Run: headless pygame with SDL's dummy video driver; simulated clock (each Clock.tick advances the game by its frame time, no real sleeping); random seed 0; keys injected as events and as key.get_pressed() state; mouse plan: one left click at the window centre at the start of phase 2, then a move to the lower-right quarter at the start of phase 3.
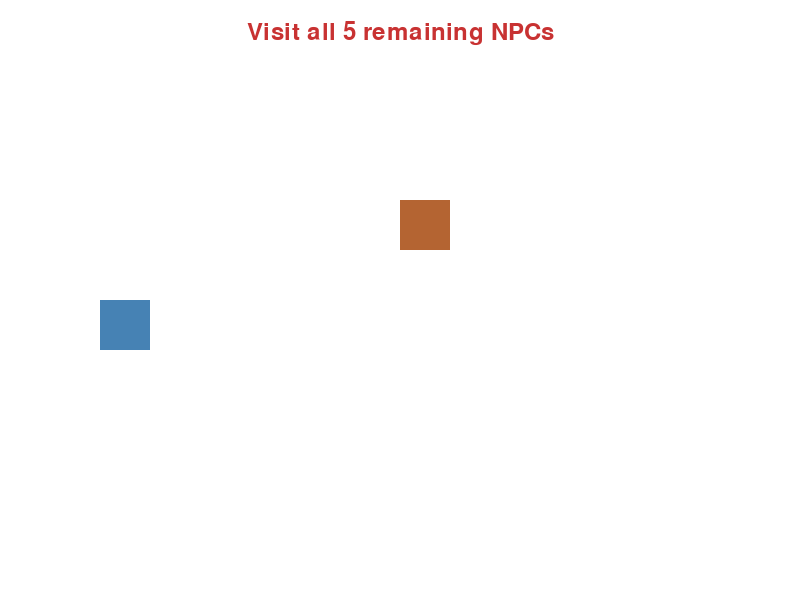
Frame 1 of 4 · flips 1–60 · no input
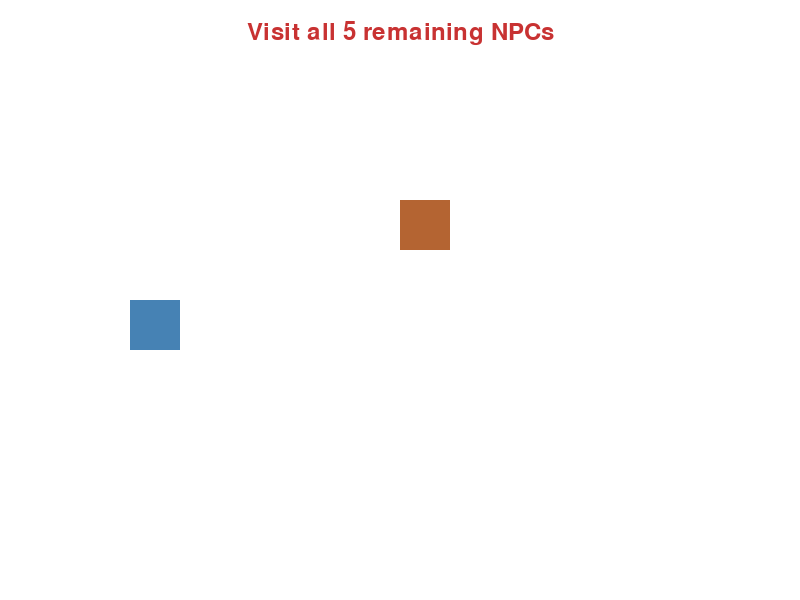
Frame 2 of 4 · flips 61–180 · clicked the window centre · tapped SPACE, RETURN · held RIGHT (→), D
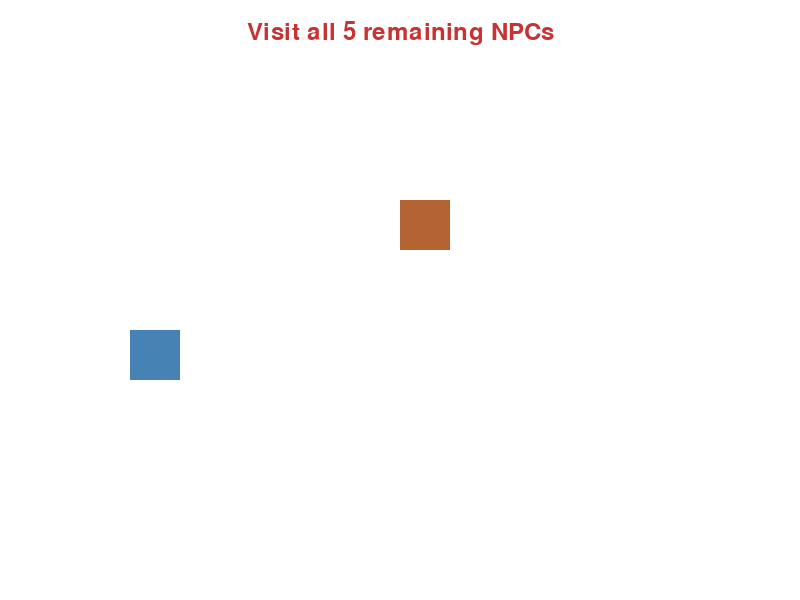
Frame 3 of 4 · flips 181–300 · moved the mouse to the lower-right quarter · held DOWN (↓), S
Frame 4 of 4 · flips 301–420 · held LEFT (←), A, UP (↑), W · screen same as frame 1, image omitted

The pygame program that drew these frames:

import pygame
import sys
from typing import Dict, List, Tuple

pygame.init()

# Screen settings
WIDTH, HEIGHT = 800, 600
screen = pygame.display.set_mode((WIDTH, HEIGHT))
pygame.display.set_caption("Canadian Law Tutorial")

# Colors
WHITE = (255, 255, 255)
BLACK = (0, 0, 0)
BLUE = (70, 130, 180)
RED = (200, 50, 50)
NPC_COLOR = (180, 100, 50)
GREEN = (34, 139, 34)

# Player settings
player_pos = [100, HEIGHT // 2]
player_speed = 0.25
player_size = (50, 50)
VERTICAL_SPEED = 0.25  # Added vertical speed

# Load Sprites
player_sprite = pygame.Surface(player_size)
player_sprite.fill(BLUE)

npc_sprite = pygame.Surface((50, 50))
npc_sprite.fill(NPC_COLOR)

# Law NPCs with detailed information
laws_info = [
    {
        "title": "Freedom of Expression",
        "description": "Freedom of expression is protected under the Canadian Charter of Rights and Freedoms.",
        "details": [
            "Includes freedom of speech, press, and other forms of communication",
            "Has reasonable limits to prevent hate speech",
            "Protects peaceful protests and demonstrations",
            "Applies to various forms of expression including art and music"
        ]
    },
    {
        "title": "Privacy Rights",
        "description": "Personal information is protected under Canadian privacy laws.",
        "details": [
            "Organizations must get consent to collect personal data",
            "Individuals have the right to access their personal information",
            "Companies must protect stored personal information",
            "Privacy breaches must be reported to affected individuals"
        ]
    },
    {
        "title": "Property Laws",
        "description": "Canadian law protects property rights and establishes ownership rules.",
        "details": [
            "Defines ownership and transfer of property",
            "Protects against theft and damage",
            "Establishes rules for landlords and tenants",
            "Covers both physical and intellectual property"
        ]
    },
    {
        "title": "Anti-Discrimination",
        "description": "The Canadian Human Rights Act prohibits discrimination based on protected grounds.",
        "details": [
            "Protects against discrimination in employment",
            "Covers housing and public services",
            "Includes multiple protected grounds like race, gender, and disability",
            "Requires reasonable accommodation"
        ]
    },
    {
        "title": "Right to Assembly",
        "description": "Canadians have the right to peaceful assembly and association.",
        "details": [
            "Allows for peaceful protests and demonstrations",
            "Protects formation of unions and associations",
            "Must be conducted peacefully and lawfully",
            "May require permits for large gatherings"
        ]
    }
]

# NPC positions with varied y positions
npc_positions = [
    (400, HEIGHT // 2 - 100),
    (1200, HEIGHT // 2 + 50),
    (2000, HEIGHT // 2 - 50),
    (2800, HEIGHT // 2 + 100),
    (3600, HEIGHT // 2 - 75)
]

# Scenario-based quiz questions
scenarios = [
    {
        "scenario": "Sarah wants to organize a peaceful protest against climate change at a public park. The protest will include speeches and signs.",
        "question": "Is Sarah's planned protest protected under Canadian law?",
        "answer": "yes",
        "explanation": "Yes, peaceful protests are protected under freedom of expression and right to assembly, though permits may be required."
    },
    {
        "scenario": "A company wants to share its customer database with partners without getting permission from customers.",
        "question": "Is this practice allowed under privacy laws?",
        "answer": "no",
        "explanation": "No, companies must obtain consent before sharing personal information with third parties."
    },
    {
        "scenario": "Alex borrowed their neighbor's lawn mower and decided to keep it without permission.",
        "question": "Is this action legal under property laws?",
        "answer": "no",
        "explanation": "No, this would be considered theft and violates property laws."
    },
    {
        "scenario": "An employer refuses to hire qualified candidates based on their religion.",
        "question": "Is this practice legal under Canadian law?",
        "answer": "no",
        "explanation": "No, this is discrimination based on religion and is prohibited under the Human Rights Act."
    },
    {
        "scenario": "Workers at a factory want to form a union to negotiate better working conditions.",
        "question": "Do they have the right to form a union?",
        "answer": "yes",
        "explanation": "Yes, the right to form unions is protected under freedom of association."
    }
]

# Font settings
title_font = pygame.font.Font(None, 48)
main_font = pygame.font.Font(None, 36)
detail_font = pygame.font.Font(None, 24)

class Button:
    def __init__(self, x: int, y: int, width: int, height: int, text: str, color: Tuple[int, int, int]):
        self.rect = pygame.Rect(x, y, width, height)
        self.text = text
        self.color = color
        self.is_hovered = False

    def draw(self, surface: pygame.Surface):
        color = (min(self.color[0] + 20, 255), min(self.color[1] + 20, 255), min(self.color[2] + 20, 255)) if self.is_hovered else self.color
        pygame.draw.rect(surface, color, self.rect)
        text_surface = main_font.render(self.text, True, WHITE)
        text_rect = text_surface.get_rect(center=self.rect.center)
        surface.blit(text_surface, text_rect)

    def handle_event(self, event: pygame.event.Event) -> bool:
        if event.type == pygame.MOUSEMOTION:
            self.is_hovered = self.rect.collidepoint(event.pos)
        elif event.type == pygame.MOUSEBUTTONDOWN:
            if self.is_hovered:
                return True
        return False

def draw_text_wrapped(surface: pygame.Surface, text: str, font: pygame.font.Font, color: Tuple[int, int, int], x: int, y: int, max_width: int) -> int:
    words = text.split()
    lines = []
    current_line = []
    current_width = 0
    
    for word in words:
        word_surface = font.render(word + " ", True, color)
        word_width = word_surface.get_width()
        
        if current_width + word_width <= max_width:
            current_line.append(word)
            current_width += word_width
        else:
            lines.append(" ".join(current_line))
            current_line = [word]
            current_width = word_width
    
    lines.append(" ".join(current_line))
    
    y_offset = y
    for line in lines:
        text_surface = font.render(line, True, color)
        surface.blit(text_surface, (x, y_offset))
        y_offset += font.get_height()
    
    return y_offset

def check_npc_interaction(player_x: float, player_y: float, npc_x: float, npc_y: float) -> bool:
    """Check if player is close enough to interact with NPC"""
    distance = ((player_x - npc_x) ** 2 + (player_y - npc_y) ** 2) ** 0.5
    return distance < 60

def tutorial_level():
    in_tutorial = True
    showing_details = False
    current_details = None
    player_x_offset = 0
    visited_npcs = set()  # Track which NPCs have been visited

    while in_tutorial:
        screen.fill(WHITE)
        
        # Handle events
        for event in pygame.event.get():
            if event.type == pygame.QUIT:
                pygame.quit()
                sys.exit()
            elif event.type == pygame.KEYDOWN:
                if event.key == pygame.K_SPACE and current_details is not None:
                    showing_details = not showing_details
                elif event.key == pygame.K_ESCAPE:
                    showing_details = False

        # Movement controls with boundary checking
        if not showing_details:
            keys = pygame.key.get_pressed()
            # Horizontal movement
            if keys[pygame.K_RIGHT]:
                if player_pos[0] < WIDTH // 2 or player_x_offset <= -npc_positions[-1][0] + WIDTH - 200:
                    player_pos[0] += player_speed
                else:
                    player_x_offset -= player_speed
            elif keys[pygame.K_LEFT] and player_pos[0] > 0:
                player_pos[0] -= player_speed
            
            # Vertical movement
            if keys[pygame.K_UP] and player_pos[1] > 0:
                player_pos[1] -= VERTICAL_SPEED
            elif keys[pygame.K_DOWN] and player_pos[1] < HEIGHT - player_size[1]:
                player_pos[1] += VERTICAL_SPEED

        # Draw player
        screen.blit(player_sprite, (player_pos[0], player_pos[1]))

        # Reset current_details if no NPC is nearby
        current_details = None

        # Draw and handle all NPCs
        for i, (npc_x, npc_y) in enumerate(npc_positions):
            adjusted_x = npc_x + player_x_offset
            if 0 < adjusted_x < WIDTH:  # Only draw NPCs on screen
                screen.blit(npc_sprite, (adjusted_x, npc_y))
                
                # Check for interaction with this NPC
                if check_npc_interaction(player_pos[0], player_pos[1], adjusted_x, npc_y):
                    current_details = laws_info[i]
                    if not showing_details:
                        prompt_text = main_font.render("Press SPACE to learn more", True, BLACK)
                        screen.blit(prompt_text, (WIDTH // 2 - prompt_text.get_width() // 2, HEIGHT - 50))
                    visited_npcs.add(i)

        # Show detailed information when activated
        if showing_details and current_details is not None:
            # Draw semi-transparent background
            s = pygame.Surface((WIDTH, HEIGHT))
            s.set_alpha(128)
            s.fill(WHITE)
            screen.blit(s, (0, 0))
            
            # Draw information panel
            info_surface = pygame.Surface((WIDTH - 100, HEIGHT - 100))
            info_surface.fill(WHITE)
            pygame.draw.rect(info_surface, BLACK, info_surface.get_rect(), 2)
            
            # Title
            title_surface = title_font.render(current_details["title"], True, BLACK)
            info_surface.blit(title_surface, (20, 20))
            
            # Description
            y_offset = draw_text_wrapped(info_surface, current_details["description"], main_font, BLACK, 20, 80, WIDTH - 140)
            
            # Details
            y_offset += 20
            for detail in current_details["details"]:
                y_offset = draw_text_wrapped(info_surface, "• " + detail, detail_font, BLACK, 20, y_offset, WIDTH - 140)
            
            # Draw close instruction
            close_text = main_font.render("Press SPACE or ESC to close", True, BLACK)
            info_surface.blit(close_text, (20, HEIGHT - 160))
            
            screen.blit(info_surface, (50, 50))

        # Draw exit
        exit_x = npc_positions[-1][0] + 400 + player_x_offset
        exit_rect = pygame.Rect(exit_x, HEIGHT // 2, 50, 50)
        
        # Only allow exit if all NPCs have been visited
        if len(visited_npcs) == len(npc_positions):
            pygame.draw.rect(screen, GREEN, exit_rect)  # Green exit means it's available
            if exit_rect.collidepoint(player_pos[0] - player_x_offset, player_pos[1]):
                quiz()
                return
        else:
            pygame.draw.rect(screen, RED, exit_rect)  # Red exit means player needs to visit more NPCs
            # Draw instruction about visiting all NPCs
            remaining_text = main_font.render(f"Visit all {len(npc_positions) - len(visited_npcs)} remaining NPCs", True, RED)
            screen.blit(remaining_text, (WIDTH // 2 - remaining_text.get_width() // 2, 20))

        pygame.display.flip()

def quiz():
    current_scenario = 0
    showing_explanation = False
    
    yes_button = Button(WIDTH // 4 - 100, HEIGHT - 100, 200, 50, "YES", GREEN)
    no_button = Button(3 * WIDTH // 4 - 100, HEIGHT - 100, 200, 50, "NO", RED)

    while current_scenario < len(scenarios):
        screen.fill(WHITE)
        
        scenario = scenarios[current_scenario]
        
        if not showing_explanation:
            # Draw scenario
            y_offset = draw_text_wrapped(screen, "Scenario:", title_font, BLACK, 50, 50, WIDTH - 100)
            y_offset = draw_text_wrapped(screen, scenario["scenario"], main_font, BLACK, 50, y_offset + 20, WIDTH - 100)
            
            # Draw question
            y_offset = draw_text_wrapped(screen, "Question:", title_font, BLACK, 50, y_offset + 40, WIDTH - 100)
            y_offset = draw_text_wrapped(screen, scenario["question"], main_font, BLACK, 50, y_offset + 20, WIDTH - 100)
            
            # Draw buttons
            yes_button.draw(screen)
            no_button.draw(screen)
        else:
            # Draw explanation
            y_offset = draw_text_wrapped(screen, "Explanation:", title_font, BLACK, 50, 50, WIDTH - 100)
            y_offset = draw_text_wrapped(screen, scenario["explanation"], main_font, BLACK, 50, y_offset + 20, WIDTH - 100)
            
            # Draw continue instruction
            continue_text = main_font.render("Press SPACE to continue", True, BLACK)
            screen.blit(continue_text, (WIDTH // 2 - continue_text.get_width() // 2, HEIGHT - 100))

        for event in pygame.event.get():
            if event.type == pygame.QUIT:
                pygame.quit()
                sys.exit()
            elif event.type == pygame.KEYDOWN and showing_explanation:
                if event.key == pygame.K_SPACE:
                    showing_explanation = False
                    current_scenario += 1
            elif not showing_explanation:
                if yes_button.handle_event(event):
                    if scenario["answer"] == "yes":
                        showing_explanation = True
                elif no_button.handle_event(event):
                    if scenario["answer"] == "no":
                        showing_explanation = True

        pygame.display.flip()

    # Show completion screen
    screen.fill(WHITE)
    completion_text = title_font.render("Congratulations! Tutorial Complete!", True, BLACK)
    screen.blit(completion_text, (WIDTH // 2 - completion_text.get_width() // 2, HEIGHT // 2))
    pygame.display.flip()
    
    # Wait for a moment
    pygame.time.wait(3000)

if __name__ == "__main__":
    tutorial_level()
    pygame.quit()
